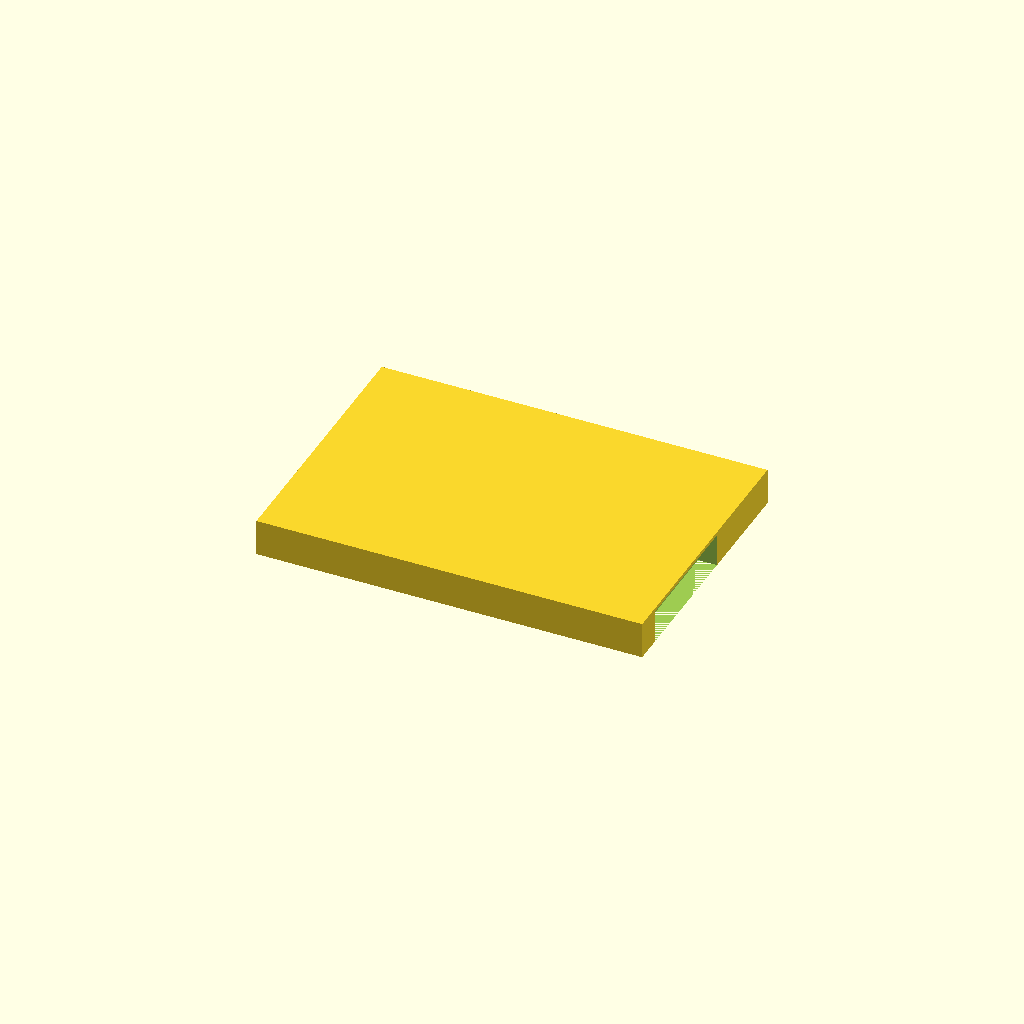
Cell 1: rendered with the file's own defaults.
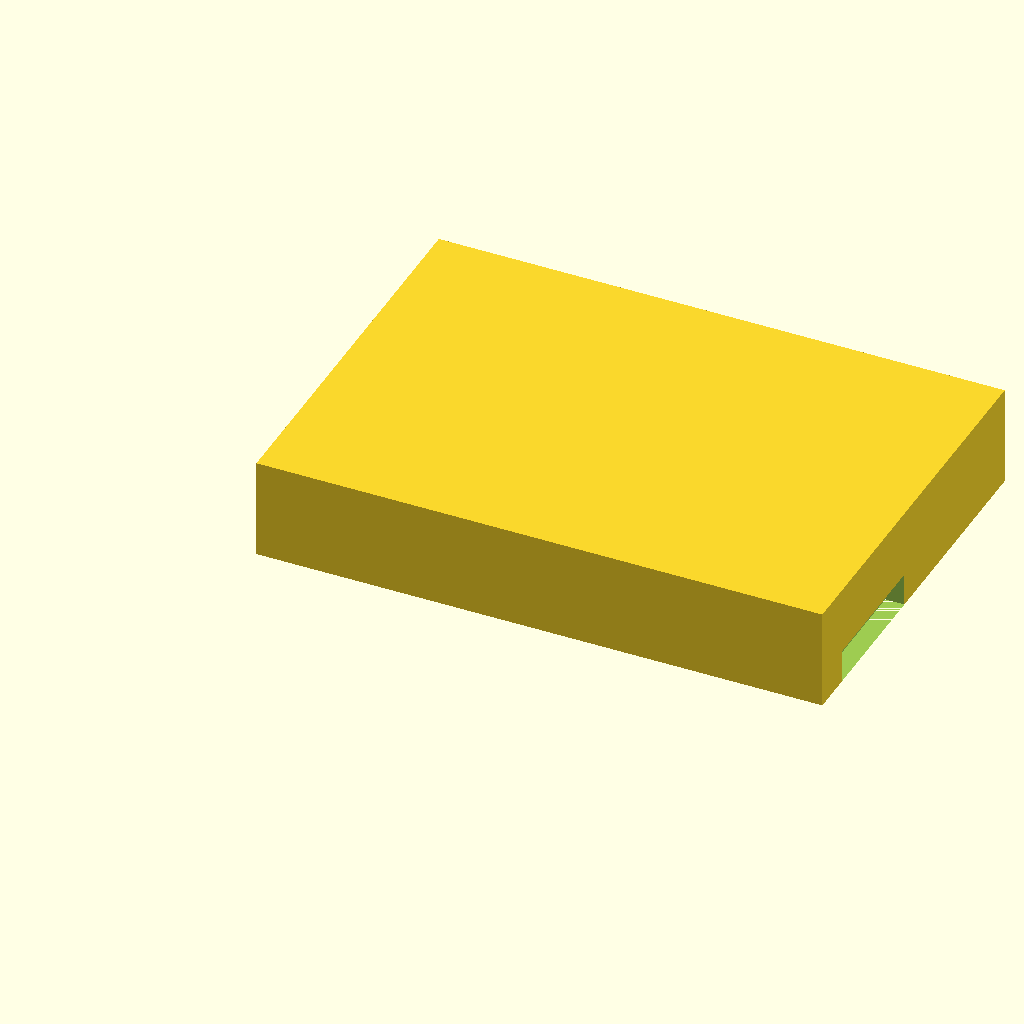
Cell 2: drive = "3.5" (everything else at default).
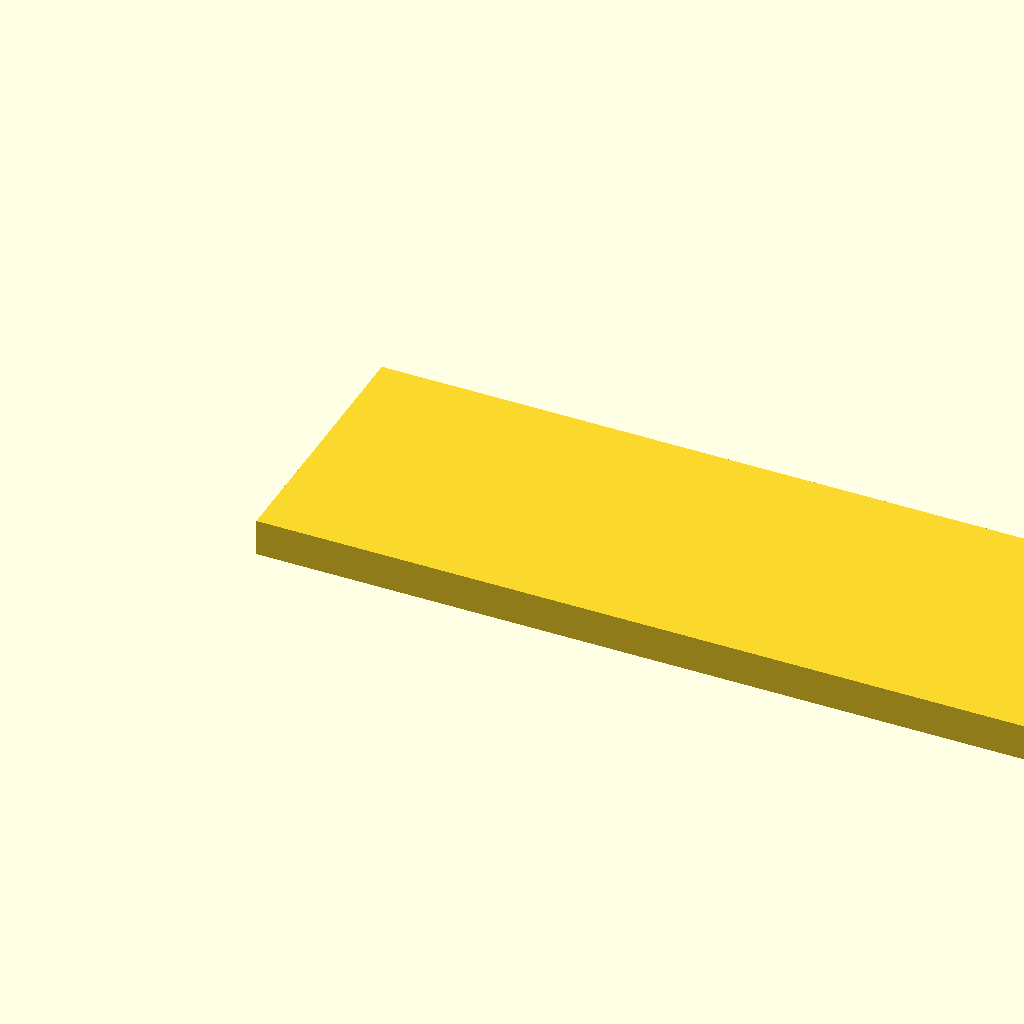
Cell 3: len_25 = 200.4 (everything else at default).
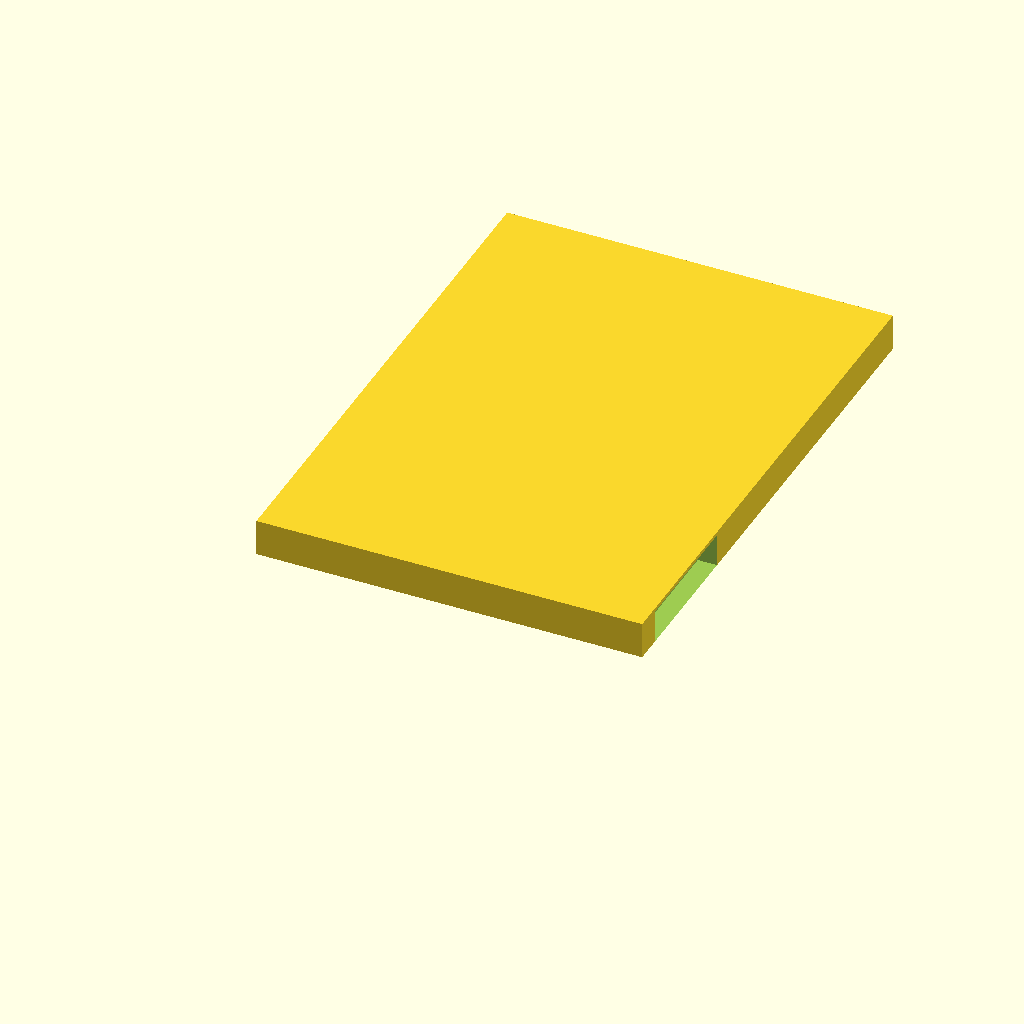
Cell 4: the same model with width_25 = 139.7.
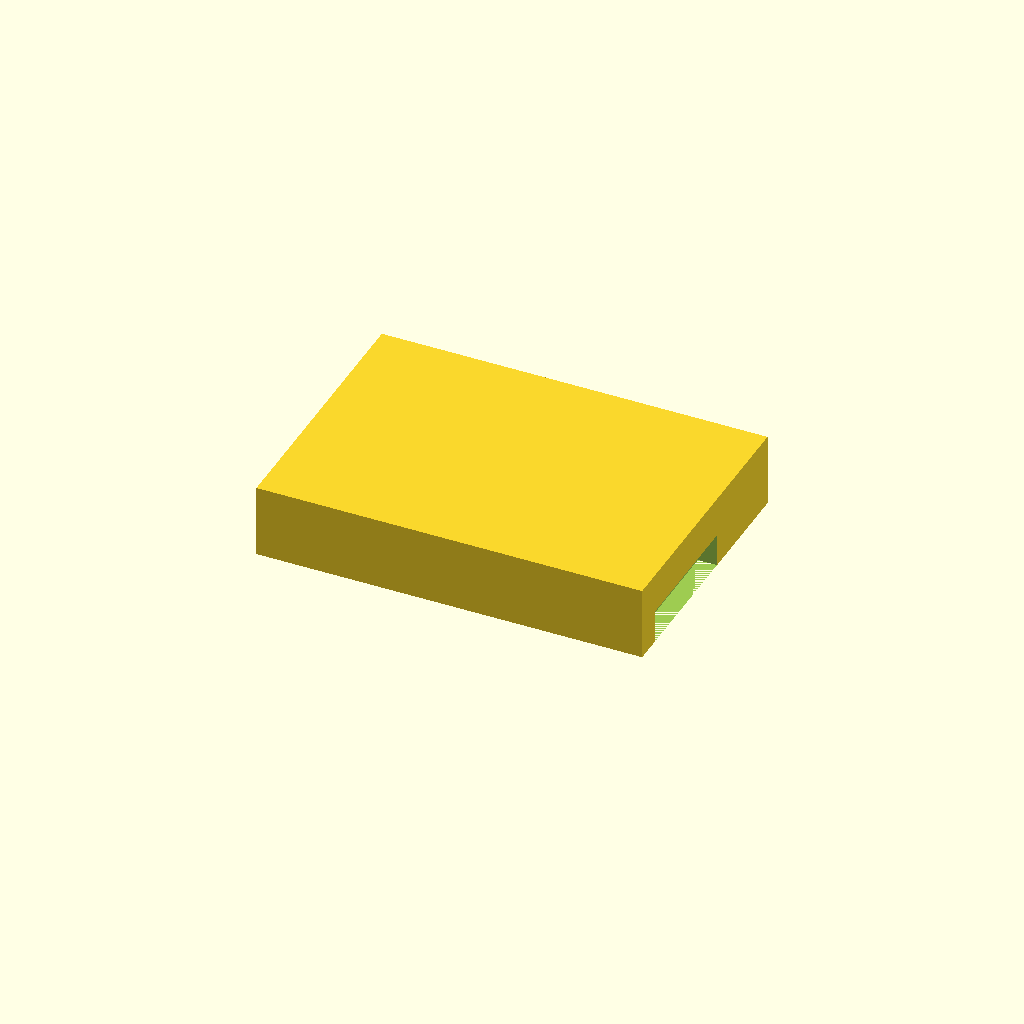
Cell 5: the same model with height_25 = 19.
One fixed orthographic camera (rotation 55°, 0°, 25°; colour scheme Cornfield) for every cell.
OpenSCAD source file mechanical/hdd.scad:
// Granit — simplified HDD models with SATA connector slot
//
// SATA connector position per SFF-8201 (2.5") and SFF-8301 (3.5").
// Pin positions from SFF-8223 (SATA connector specification).
//
// Usage:
//   openscad -o 2.5inch_HDD.stl -D 'drive="2.5"' hdd.scad
//   openscad -o 3.5inch_HDD_NAS.stl -D 'drive="3.5"' hdd.scad

/* [Drive Selection] */
drive = "2.5"; // [2.5, 3.5]

/* [2.5" Drive — SFF-8201] */
len_25    = 100.2;
width_25  = 69.85;
height_25 = 9.5;
// SATA connector offset per SFF-8201: pin S1 at 7.11mm from reference edge
slot_y_min_25 = 7.11;
slot_y_max_25 = 7.11 + 34.6;

/* [3.5" Drive — SFF-8301] */
len_35    = 147.0;
width_35  = 101.6;
height_35 = 26.1;
// SATA connector offset per SFF-8301: pin S1 at 11.1mm from reference edge
slot_y_min_35 = 11.1;
slot_y_max_35 = 11.1 + 34.6;

/* [SATA Receptacle — SFF-8223] */
slot_depth  = 5.0;  // depth into drive face
slot_height = 8.6;  // receptacle opening height

// ============================================================

l  = (drive == "2.5") ? len_25    : len_35;
w  = (drive == "2.5") ? width_25  : width_35;
h  = (drive == "2.5") ? height_25 : height_35;
sy = (drive == "2.5") ? slot_y_min_25 : slot_y_min_35;
sw = (drive == "2.5") ? slot_y_max_25 - slot_y_min_25
                      : slot_y_max_35 - slot_y_min_35;

difference() {
    cube([l, w, h]);
    translate([l - slot_depth, sy, 0])
        cube([slot_depth + 1, sw, slot_height]);
}
Parameter table extracted from the source (name, type, default, range or options):
drive: string, default "2.5", options "2.5", "3.5"
len_25: number, default 100.2
width_25: number, default 69.85
height_25: number, default 9.5
slot_y_min_25: number, default 7.11
len_35: number, default 147
width_35: number, default 101.6
height_35: number, default 26.1
slot_y_min_35: number, default 11.1
slot_depth: number, default 5
slot_height: number, default 8.6
